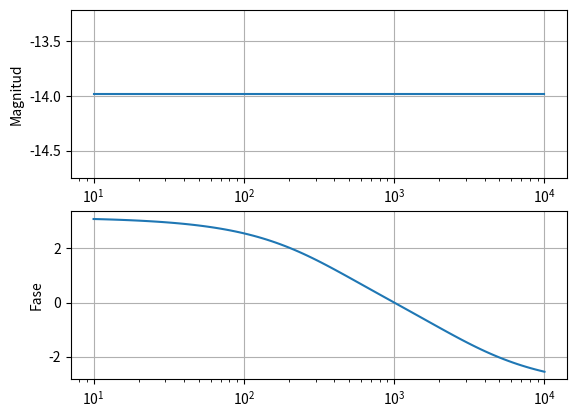

Source code (Python):
import numpy as np
#from control import pzmap,TransferFunction
from scipy import signal as sig
from matplotlib import pyplot as plt

C = 1*(10**(-6))
R = 1*(10**3)

num = np.array([ -1.,    3/(R*C),   -1/(C*C*R*R)   ])
den = np.array([ 5,     15/(R*C),    5/(C*C*R*R) ])


H = sig.TransferFunction( num, den )
w, mag, phase = sig.bode(H)

phase_rad = phase * np.pi / 180

plt.figure()

plt.subplot(211)
plt.semilogx(w, mag)        # Bode magnitude plot
plt.grid()
plt.ylabel('Magnitud')


plt.subplot(212)
plt.semilogx(w, phase_rad)  # Bode phase plot
plt.grid()
plt.ylabel('Fase')

plt.show()

#pzmap(H, Plot=True, title='Pole Zero Map')


